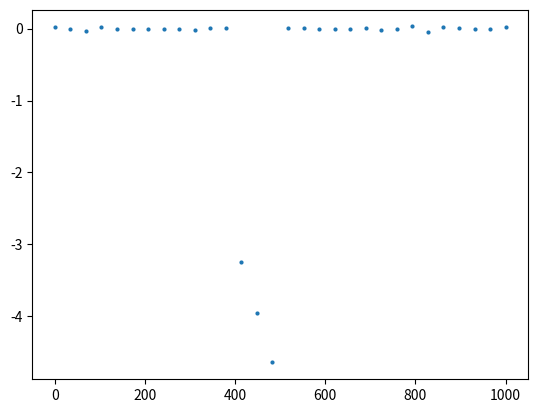

Write Python code to recreate this figure.
import pandas as pd
import numpy as np
import matplotlib.pyplot as plt

data = dict()

def f0(x):
    return 0.0

def f1(x):
    return (0.1 * x) #+ 3*np.sin(x/3)

def f2(x):
    return (0.01 * x - 10)

def f3(x):
    return -0.02 * x + 5

def f4(x):
    return 10.0

def f5(x):
    return 0.5 #* np.sin(x/5)

def f(x):
    return (x<1400) * f0(x) \
           + (400<=x<=500) * f3(x)

data["X"] = np.linspace(0, 1000, 30)
data["sigma"] = 0.02
data["Y"] = np.vectorize(f)(data["X"]) + np.random.normal(0.0, data["sigma"], len(data["X"]))

df = pd.DataFrame(data)

df.to_csv('dd_test_basic_anomaly0.csv')

plt.scatter(x = data["X"], y = data["Y"], marker = ".", linewidth = 0.001)
plt.show()
